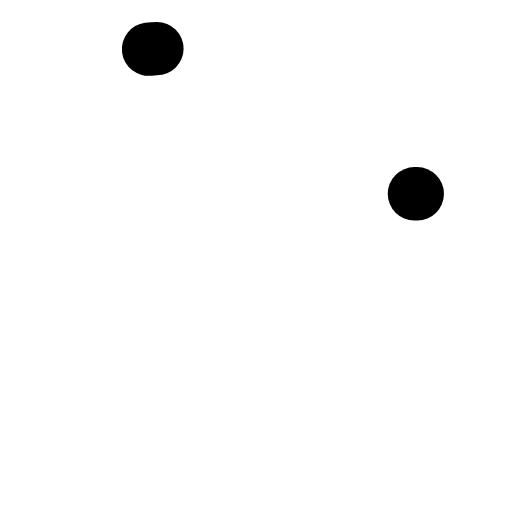
t = 0.00 s
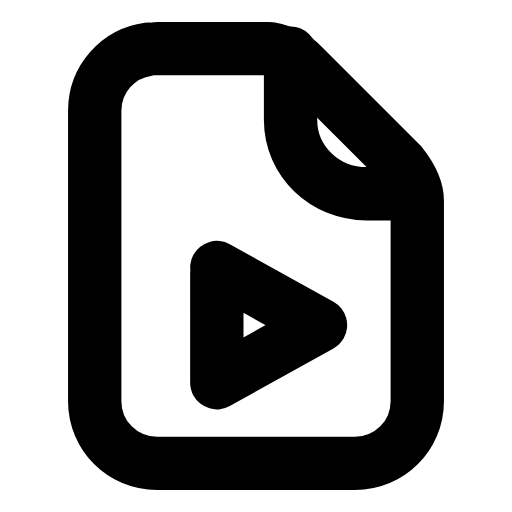
t = 0.26 s
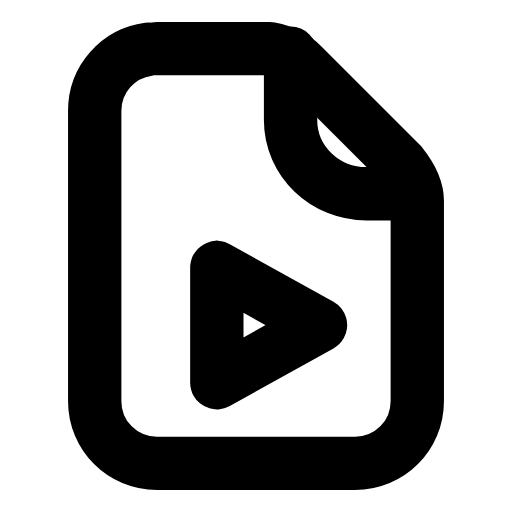
t = 0.50 s
t = 0.73 s: frame unchanged from t = 0.50 s, image omitted
t = 1.00 s: frame unchanged from t = 0.50 s, image omitted
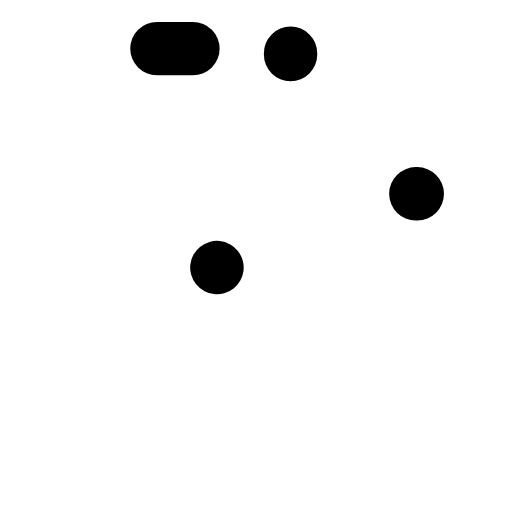
t = 1.26 s

The animated SVG that drew these frames (rendered in a browser with its animation timeline set to each time). Animation: 3 SMIL elements (animate=3); one cycle of 1.50 s, repeats indefinitely.

<svg xmlns="http://www.w3.org/2000/svg" width="24" height="24" viewBox="0 0 24 24" fill="none"><g transform="translate(-0.96 -0.96) scale(1.08)"><path stroke="currentColor" stroke-width="2.315" stroke-linecap="round" stroke-linejoin="round" fill="none" d="M7.7 3L12.6 3C13.1 3.1 13.6 3.3 14 3.7L18.3 8C18.7 8.5 19 9 19 9.6L19 18.3C19 19.8 17.8 21 16.3 21L7.7 21C6.2 21 5 19.8 5 18.3L5 5.7C5 4.2 6.2 3 7.7 3Z" pathLength="1" stroke-dasharray="1"><animate attributeName="stroke-dashoffset" values="1;1;0;0;0;0;1;1;1" keyTimes="0;0;0.189;0.45;0.6;0.774;0.9;0.9;1" dur="1.5s" repeatCount="indefinite" calcMode="spline" keySplines="0.16 1 0.3 1;0.16 1 0.3 1;0.16 1 0.3 1;0.16 1 0.3 1;0.16 1 0.3 1;0.16 1 0.3 1;0.16 1 0.3 1;0.16 1 0.3 1"/></path><path stroke="currentColor" stroke-width="2.315" stroke-linecap="round" stroke-linejoin="round" fill="none" d="M13.5 3.2L13.5 6.1C13.5 7.9 15 9.3 16.8 9.3L19 9.3" pathLength="1" stroke-dasharray="1"><animate attributeName="stroke-dashoffset" values="1;1;0;0;0;0;1;1;1" keyTimes="0;0.0315;0.2205;0.45;0.6;0.753;0.879;0.9;1" dur="1.5s" repeatCount="indefinite" calcMode="spline" keySplines="0.16 1 0.3 1;0.16 1 0.3 1;0.16 1 0.3 1;0.16 1 0.3 1;0.16 1 0.3 1;0.16 1 0.3 1;0.16 1 0.3 1;0.16 1 0.3 1"/></path><path stroke="currentColor" stroke-width="2.315" stroke-linecap="round" stroke-linejoin="round" fill="none" d="M10.3 12.5L14.8 15L10.3 17.5Z" pathLength="1" stroke-dasharray="1"><animate attributeName="stroke-dashoffset" values="1;1;0;0;0;0;1;1;1" keyTimes="0;0.063;0.252;0.45;0.6;0.732;0.858;0.9;1" dur="1.5s" repeatCount="indefinite" calcMode="spline" keySplines="0.16 1 0.3 1;0.16 1 0.3 1;0.16 1 0.3 1;0.16 1 0.3 1;0.16 1 0.3 1;0.16 1 0.3 1;0.16 1 0.3 1;0.16 1 0.3 1"/></path></g></svg>
